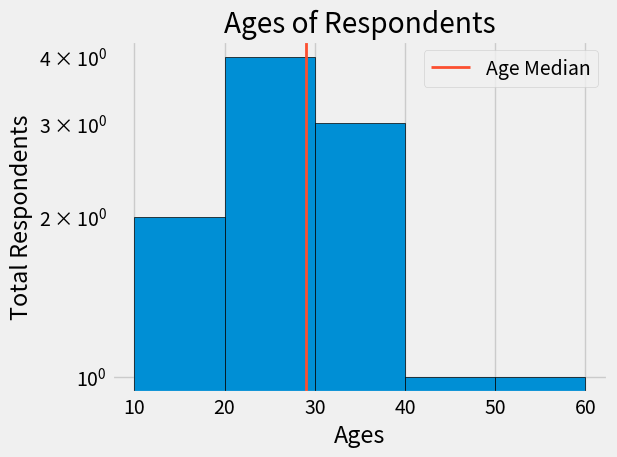

This chart was generated by the following Python code:
import pandas as pd
from matplotlib import pyplot as plt

plt.style.use('fivethirtyeight')


ages = [18,19,21,25,26,26,32,33,38,45,55]
bins = [10, 20, 30, 40, 50, 60]

plt.hist(ages, bins=bins, edgecolor='black', log=True)

median_age = 29
color = '#fc4f30'

plt.axvline(median_age, color=color, label='Age Median', linewidth=2)

plt.legend()

plt.title('Ages of Respondents')
plt.xlabel('Ages')
plt.ylabel('Total Respondents')

plt.tight_layout()

plt.show()